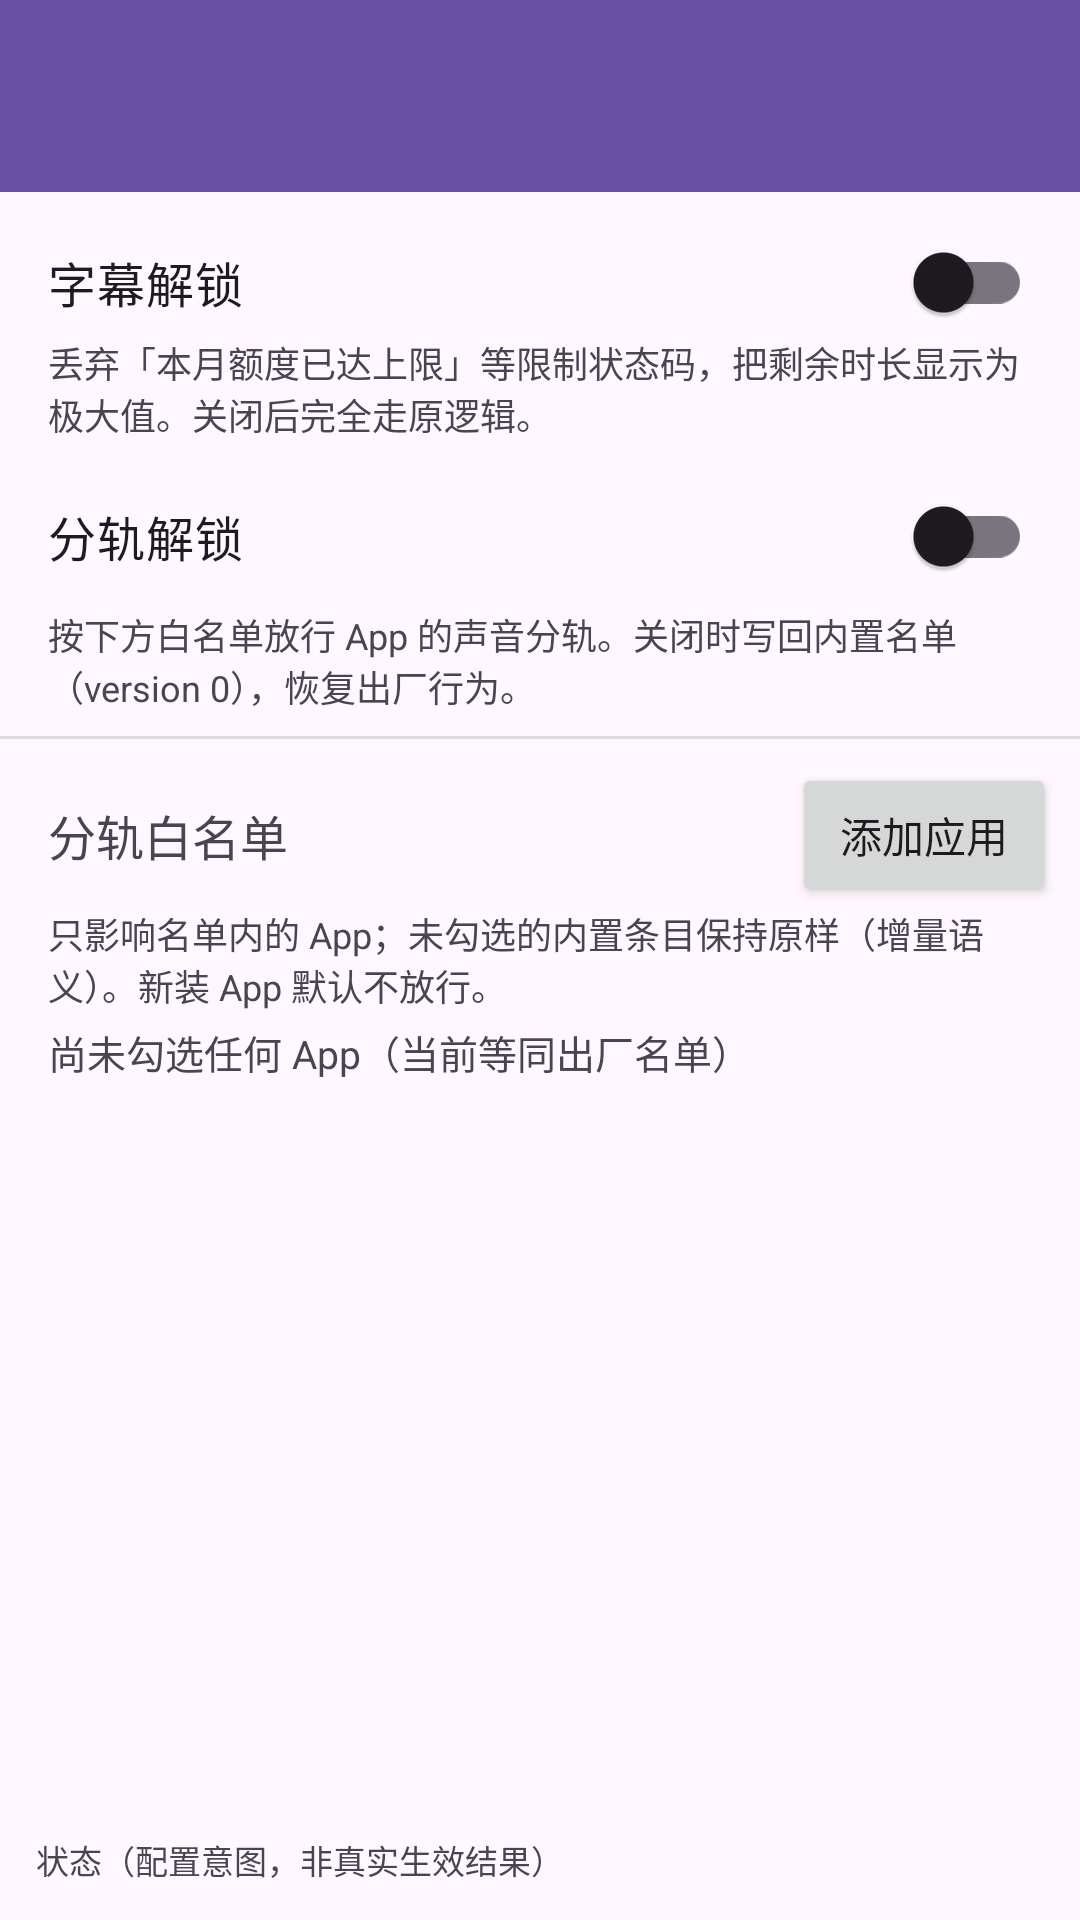

This screen was rendered from an Android layout file. Write that file and the resources it references.
<!-- AndroidManifest.xml: application theme Theme.ColorOSAudioUnlock -->
<!-- res/layout/activity_settings.xml -->
<?xml version="1.0" encoding="utf-8"?>
<LinearLayout xmlns:android="http://schemas.android.com/apk/res/android"
    xmlns:app="http://schemas.android.com/apk/res-auto"
    android:id="@+id/root"
    android:layout_width="match_parent"
    android:layout_height="match_parent"
    android:orientation="vertical">

    <androidx.appcompat.widget.Toolbar
        android:id="@+id/toolbar"
        android:layout_width="match_parent"
        android:layout_height="?attr/actionBarSize"
        android:background="?attr/colorPrimary"
        app:titleTextColor="?attr/colorOnPrimary" />

    <com.google.android.material.switchmaterial.SwitchMaterial
        android:id="@+id/switch_subtitle"
        android:layout_width="match_parent"
        android:layout_height="wrap_content"
        android:paddingStart="16dp"
        android:paddingTop="12dp"
        android:paddingEnd="16dp"
        android:text="@string/subtitle_title"
        android:textSize="16sp" />

    <TextView
        android:layout_width="match_parent"
        android:layout_height="wrap_content"
        android:paddingStart="16dp"
        android:paddingEnd="16dp"
        android:paddingBottom="8dp"
        android:text="@string/subtitle_desc"
        android:textSize="12sp" />

    <com.google.android.material.switchmaterial.SwitchMaterial
        android:id="@+id/switch_stem"
        android:layout_width="match_parent"
        android:layout_height="wrap_content"
        android:paddingStart="16dp"
        android:paddingEnd="16dp"
        android:text="@string/stem_title"
        android:textSize="16sp" />

    <TextView
        android:layout_width="match_parent"
        android:layout_height="wrap_content"
        android:paddingStart="16dp"
        android:paddingEnd="16dp"
        android:paddingBottom="8dp"
        android:text="@string/stem_desc"
        android:textSize="12sp" />

    <View
        android:layout_width="match_parent"
        android:layout_height="1dp"
        android:background="?android:attr/listDivider" />

    <LinearLayout
        android:layout_width="match_parent"
        android:layout_height="wrap_content"
        android:gravity="center_vertical"
        android:orientation="horizontal"
        android:paddingStart="16dp"
        android:paddingTop="8dp"
        android:paddingEnd="8dp">

        <TextView
            android:layout_width="0dp"
            android:layout_height="wrap_content"
            android:layout_weight="1"
            android:text="@string/whitelist_title"
            android:textSize="16sp" />

        <Button
            android:id="@+id/button_add_app"
            android:layout_width="wrap_content"
            android:layout_height="wrap_content"
            android:text="@string/add_app" />
    </LinearLayout>

    <TextView
        android:layout_width="match_parent"
        android:layout_height="wrap_content"
        android:paddingStart="16dp"
        android:paddingEnd="16dp"
        android:paddingBottom="4dp"
        android:text="@string/whitelist_desc"
        android:textSize="12sp" />

    <TextView
        android:id="@+id/text_empty"
        android:layout_width="match_parent"
        android:layout_height="wrap_content"
        android:paddingStart="16dp"
        android:paddingEnd="16dp"
        android:paddingBottom="4dp"
        android:text="@string/empty_whitelist"
        android:textSize="13sp" />

    <ListView
        android:id="@+id/list_whitelist"
        android:layout_width="match_parent"
        android:layout_height="0dp"
        android:layout_weight="1" />

    <TextView
        android:id="@+id/text_status"
        android:layout_width="match_parent"
        android:layout_height="wrap_content"
        android:background="?android:attr/colorBackground"
        android:padding="12dp"
        android:text="@string/status_title"
        android:textSize="11sp" />

</LinearLayout>
<!-- resources referenced by this layout -->
<resources>
  <string name="add_app">添加应用</string>
  <string name="empty_whitelist">尚未勾选任何 App（当前等同出厂名单）</string>
  <string name="status_title">状态（配置意图，非真实生效结果）</string>
  <string name="stem_desc">按下方白名单放行 App 的声音分轨。关闭时写回内置名单（version 0），恢复出厂行为。</string>
  <string name="stem_title">分轨解锁</string>
  <string name="subtitle_desc">丢弃「本月额度已达上限」等限制状态码，把剩余时长显示为极大值。关闭后完全走原逻辑。</string>
  <string name="subtitle_title">字幕解锁</string>
  <string name="whitelist_desc">只影响名单内的 App；未勾选的内置条目保持原样（增量语义）。新装 App 默认不放行。</string>
  <string name="whitelist_title">分轨白名单</string>
  <style name="Theme.ColorOSAudioUnlock" parent="Theme.Material3.DayNight.NoActionBar" />
</resources>
